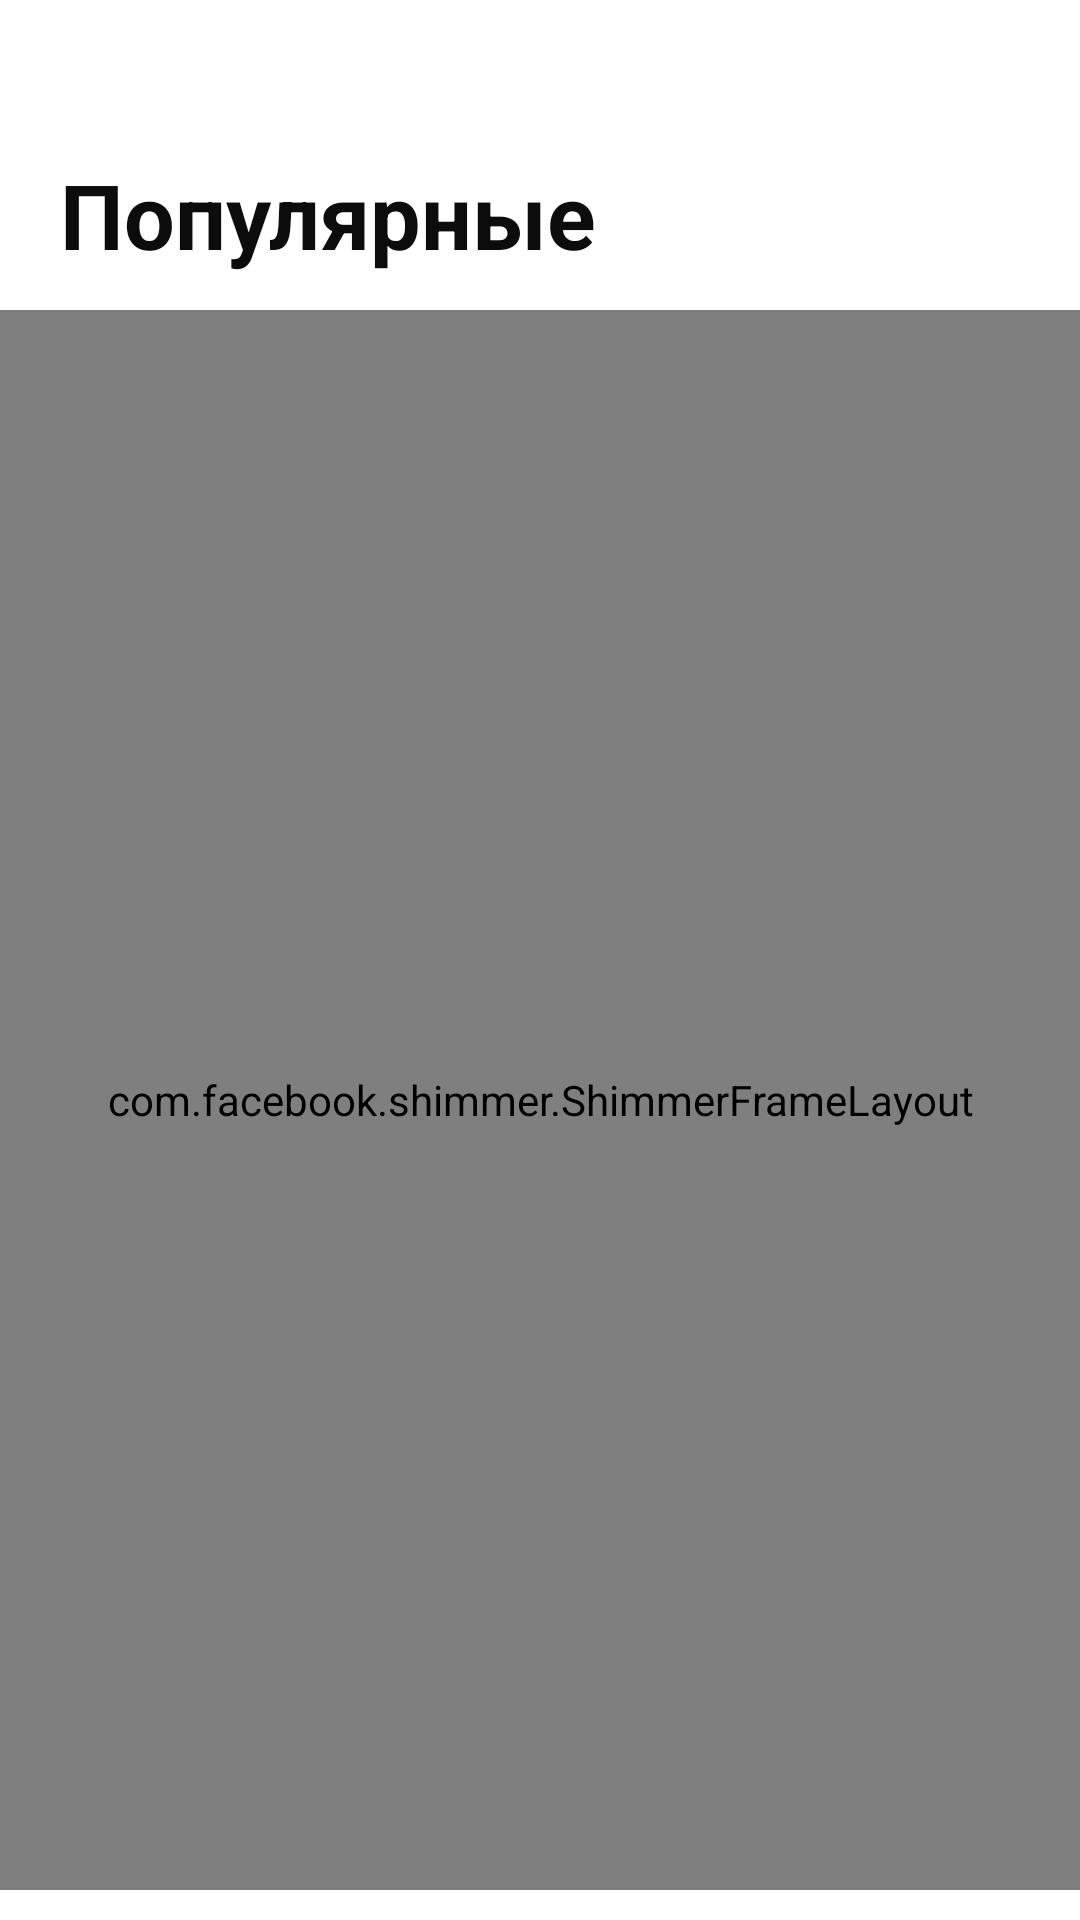

Reconstruct the res/layout file that produces this screen, plus the resources it refers to.
<!-- AndroidManifest.xml: application theme Theme.Films -->
<!-- res/layout/popular_fragment.xml -->
<?xml version="1.0" encoding="utf-8"?>
<androidx.constraintlayout.widget.ConstraintLayout xmlns:android="http://schemas.android.com/apk/res/android"
    xmlns:app="http://schemas.android.com/apk/res-auto"
    xmlns:tools="http://schemas.android.com/tools"
    android:layout_width="match_parent"
    android:layout_height="match_parent"
    tools:context=".MainActivity">

    <androidx.constraintlayout.widget.Guideline
        android:id="@+id/topLimit"
        android:layout_width="wrap_content"
        android:layout_height="wrap_content"
        android:orientation="horizontal"
        app:layout_constraintGuide_percent="0.08" />

    <LinearLayout
        android:id="@+id/title"
        android:layout_width="match_parent"
        android:layout_height="45dp"
        android:layout_marginStart="20dp"
        android:layout_marginEnd="20dp"
        android:orientation="horizontal"
        android:weightSum="10"
        app:layout_constraintTop_toTopOf="@+id/topLimit">

        <TextView
            android:layout_width="0dp"
            android:layout_height="match_parent"
            android:layout_weight="9"
            android:text="@string/popular_page_title"
            android:textColor="@color/film_name"
            android:textSize="30sp"
            android:textStyle="bold" />

        <ImageButton
            android:id="@+id/searchButton"
            android:layout_width="0dp"
            android:layout_height="match_parent"
            android:layout_weight="1"
            android:background="@null"
            android:contentDescription="@string/findDescription"
            android:src="@drawable/search" />

    </LinearLayout>

    <com.facebook.shimmer.ShimmerFrameLayout
        android:id="@+id/shimmerLayout"
        android:layout_width="match_parent"
        android:layout_height="0dp"
        android:layout_marginTop="7dp"
        android:layout_marginBottom="10dp"
        app:layout_constraintBottom_toBottomOf="parent"
        app:layout_constraintTop_toBottomOf="@id/title">

        <LinearLayout
            android:layout_width="match_parent"
            android:layout_height="wrap_content"
            android:orientation="vertical">

            <include layout="@layout/shimmer_card" />

            <include layout="@layout/shimmer_card" />

            <include layout="@layout/shimmer_card" />

            <include layout="@layout/shimmer_card" />

            <include layout="@layout/shimmer_card" />

            <include layout="@layout/shimmer_card" />

        </LinearLayout>
    </com.facebook.shimmer.ShimmerFrameLayout>

    <androidx.recyclerview.widget.RecyclerView
        android:id="@+id/popularList"
        android:layout_width="match_parent"
        android:layout_height="0dp"
        android:layout_marginTop="7dp"
        android:layout_marginBottom="10dp"
        app:layout_constraintBottom_toBottomOf="parent"
        app:layout_constraintTop_toBottomOf="@+id/title" />


</androidx.constraintlayout.widget.ConstraintLayout>
<!-- res/layout/shimmer_card.xml (included above) -->
<?xml version="1.0" encoding="utf-8"?>
<LinearLayout xmlns:android="http://schemas.android.com/apk/res/android"
    xmlns:app="http://schemas.android.com/apk/res-auto"
    android:layout_width="match_parent"
    android:layout_height="wrap_content">

    <androidx.cardview.widget.CardView
        android:id="@+id/filmCard"
        android:layout_width="match_parent"
        android:layout_height="120dp"
        android:layout_marginStart="20dp"
        android:layout_marginTop="10dp"
        android:layout_marginEnd="20dp"
        android:layout_marginBottom="10dp"
        app:cardCornerRadius="20dp"
        app:cardElevation="8dp">

        <LinearLayout
            android:layout_width="match_parent"
            android:layout_height="match_parent"
            android:orientation="horizontal">

            <com.google.android.material.imageview.ShapeableImageView
                android:id="@+id/filmPoster"
                android:layout_width="60dp"
                android:layout_height="match_parent"
                android:layout_marginStart="18dp"
                android:layout_marginTop="18dp"
                android:layout_marginEnd="18dp"
                android:layout_marginBottom="18dp"
                android:adjustViewBounds="true"

                android:background="@color/shimmer"
                app:shapeAppearanceOverlay="@style/RoundedCornersImage" />

            <LinearLayout
                android:layout_width="match_parent"
                android:layout_height="match_parent"
                android:orientation="vertical">


                <TextView
                    android:id="@+id/filmName"
                    android:layout_width="match_parent"
                    android:layout_height="24dp"
                    android:layout_marginTop="32dp"
                    android:layout_marginEnd="40dp"
                    android:background="@color/shimmer" />

                <TextView
                    android:id="@+id/filmAdditional"
                    android:layout_width="match_parent"
                    android:layout_height="24dp"
                    android:layout_marginTop="7dp"
                    android:layout_marginEnd="150dp"
                    android:background="@color/shimmer" />


            </LinearLayout>
        </LinearLayout>

    </androidx.cardview.widget.CardView>

</LinearLayout>
<!-- resources referenced by this layout -->
<resources>
  <color name="film_name">#0C0C0C</color>
  <color name="shimmer">#dddddd</color>
  <!-- drawable search (drawable) -->
  <?xml version="1.0" encoding="utf-8"?>
  <layer-list xmlns:android="http://schemas.android.com/apk/res/android">
      <item
          android:width="25dp"
          android:height="25dp">
          <bitmap
              android:src="@drawable/search_image"
              android:tint="@color/light_blue_teal" />
      </item>
  </layer-list>
  <string name="findDescription">поиск</string>
  <string name="popular_page_title">Популярные</string>
  <style name="RoundedCornersImage" parent="">
          <item name="cornerSize">14%</item>
      </style>
  <style name="Theme.Films" parent="Theme.MaterialComponents.DayNight.NoActionBar">
          
          <item name="colorPrimary">@color/purple_500</item>
          <item name="colorPrimaryVariant">@color/purple_700</item>
          <item name="colorOnPrimary">@color/white</item>
          
          <item name="colorSecondary">@color/teal_200</item>
          <item name="colorSecondaryVariant">@color/teal_700</item>
          <item name="colorOnSecondary">@color/black</item>
          
          <item name="android:statusBarColor">?attr/colorPrimaryVariant</item>
          
          <item name="android:windowTranslucentStatus">true</item>
          <item name="android:windowTranslucentNavigation">true</item>
          <item name="android:windowLightStatusBar">false</item>
      </style>
  <color name="light_blue_teal">#0094ff</color>
  <color name="purple_500">#FF6200EE</color>
  <color name="purple_700">#FF3700B3</color>
  <color name="white">#FFFFFFFF</color>
  <color name="teal_200">#FF03DAC5</color>
  <color name="teal_700">#FF018786</color>
  <color name="black">#FF000000</color>
</resources>
